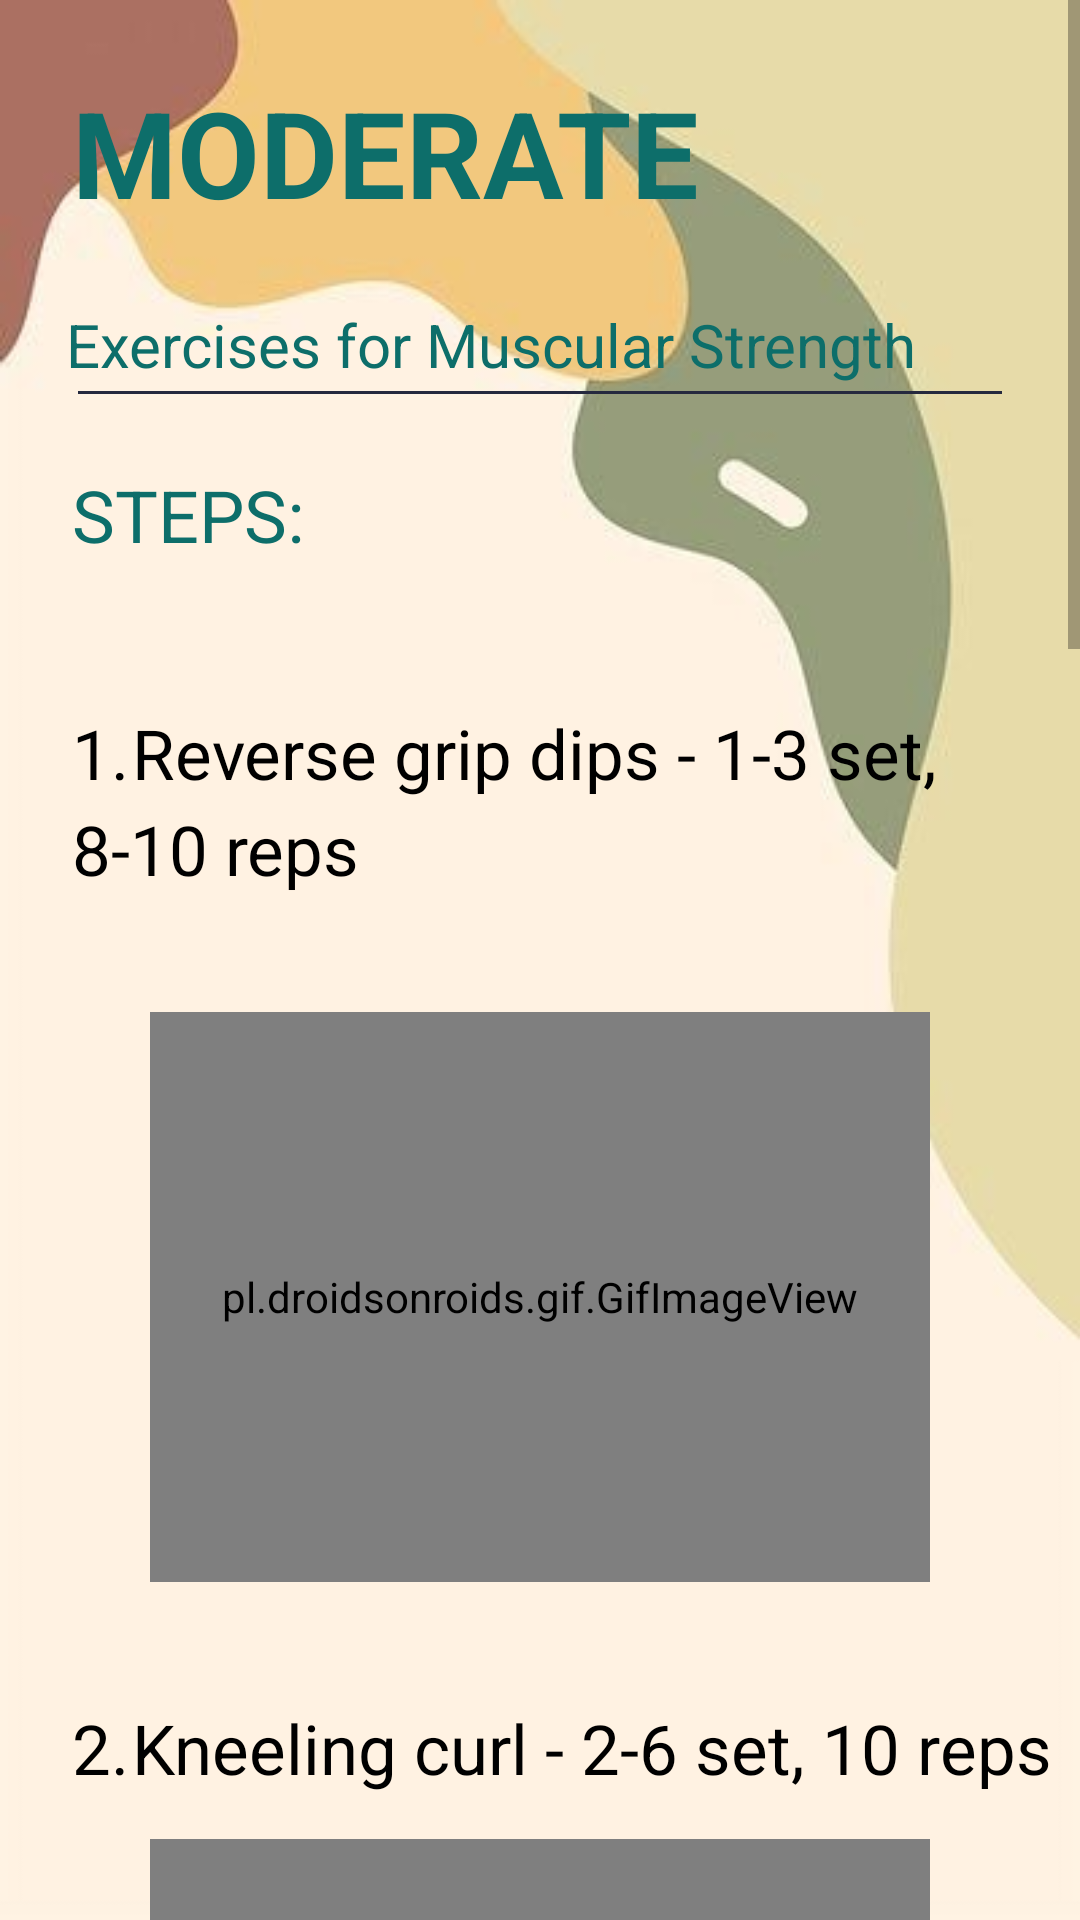

This screen was rendered from an Android layout file. Write that file and the resources it references.
<!-- AndroidManifest.xml: application theme Theme.FitMe -->
<!-- res/layout/activity_btn5.xml -->
<?xml version="1.0" encoding="utf-8"?>
<LinearLayout xmlns:android="http://schemas.android.com/apk/res/android"
    xmlns:app="http://schemas.android.com/apk/res-auto"
    xmlns:tools="http://schemas.android.com/tools"
    android:layout_width="match_parent"
    android:layout_height="match_parent"
    android:background="@drawable/bg12"
    android:orientation="vertical"
    tools:context=".btn8">

    <ScrollView
        android:layout_width="match_parent"
        android:layout_height="match_parent"
        tools:layout_editor_absoluteX="0dp"
        tools:layout_editor_absoluteY="73dp">

        <LinearLayout
            android:layout_width="match_parent"
            android:layout_height="match_parent"
            android:orientation="vertical">

            <TextView
                android:id="@+id/titlepage"
                android:layout_width="wrap_content"
                android:layout_height="wrap_content"
                android:layout_margin="24dp"
                android:layout_marginTop="24dp"
                android:lineSpacingExtra="8dp"
                android:text="MODERATE"
                android:textStyle="bold"
                android:textColor="#0d6e6a"
                android:textSize="40sp" />

            <TextView
                android:id="@+id/subtitlepage"
                android:layout_width="wrap_content"
                android:layout_height="wrap_content"
                android:layout_marginLeft="22dp"
                android:text="Exercises for Muscular Strength"
                android:textColor="#0d6e6a"
                android:textSize="20sp"/>

            <View
                android:id="@+id/divpage"
                android:layout_width="match_parent"
                android:layout_height="1dp"
                android:layout_marginStart="26dp"
                android:layout_marginTop="2dp"
                android:layout_marginEnd="26dp"
                android:background="#25293E"
                app:layout_constraintEnd_toEndOf="parent"
                app:layout_constraintStart_toStartOf="parent"
                app:layout_constraintTop_toBottomOf="@id/subtitlepage" />

            <TextView
                android:id="@+id/intropage"
                android:layout_width="wrap_content"
                android:layout_height="wrap_content"
                android:layout_margin="24dp"
                android:layout_marginTop="20dp"
                android:lineSpacingExtra="8dp"
                android:text="STEPS:"
                android:textColor="#0d6e6a"
                android:textSize="24sp"
                app:layout_constraintStart_toStartOf="parent"
                app:layout_constraintTop_toBottomOf="@id/divpage" />

            <TextView
                android:layout_width="wrap_content"
                android:layout_height="wrap_content"
                android:layout_margin="24dp"
                android:layout_marginTop="6dp"
                android:lineSpacingExtra="5dp"
                android:text="1.	Reverse grip dips - 1-3 set, 8-10 reps"
                android:textColor="#000"
                android:textSize="23sp"
                app:fontFamily="sans-serif" />

            <pl.droidsonroids.gif.GifImageView
                android:id="@+id/one"
                android:layout_width="260dp"
                android:layout_height="190dp"
                android:layout_marginTop="15dp"
                android:src="@drawable/reverse_grip_dips"
                android:layout_gravity="center"/>

            <TextView
                android:layout_width="wrap_content"
                android:layout_height="wrap_content"
                android:layout_marginStart="24dp"
                android:layout_marginLeft="24dp"
                android:layout_marginTop="40dp"
                android:lineSpacingExtra="5dp"
                android:text="2.	Kneeling curl - 2-6 set, 10 reps"
                android:textColor="#000"
                android:textSize="23sp"
                app:fontFamily="sans-serif" />

            <pl.droidsonroids.gif.GifImageView
                android:id="@+id/two"
                android:layout_width="260dp"
                android:layout_height="190dp"
                android:layout_marginTop="15dp"
                android:src="@drawable/kneeling_curl"
                android:layout_gravity="center"/>

            <TextView
                android:layout_width="wrap_content"
                android:layout_height="wrap_content"
                android:layout_marginStart="24dp"
                android:layout_marginLeft="24dp"
                android:layout_marginTop="40dp"
                android:lineSpacingExtra="5dp"
                android:text="3.	Straight arm lifts - 2-6 set, 9 reps"
                android:textColor="#000"
                android:textSize="23sp"
                app:fontFamily="sans-serif"
                app:layout_constraintEnd_toStartOf="@+id/td"
                app:layout_constraintHorizontal_bias="0.0"
                app:layout_constraintStart_toStartOf="parent"
                tools:layout_editor_absoluteY="449dp" />

            <pl.droidsonroids.gif.GifImageView
                android:id="@+id/three"
                android:layout_width="260dp"
                android:layout_height="190dp"
                android:layout_marginTop="15dp"
                android:src="@drawable/straigth_arm_lifts"
                android:layout_gravity="center"/>

            <TextView
                android:layout_width="wrap_content"
                android:layout_height="wrap_content"
                android:layout_marginStart="24dp"
                android:layout_marginLeft="24dp"
                android:layout_marginTop="40dp"
                android:lineSpacingExtra="5dp"
                android:text="4.	Concentration curls - 2-6 set, 9 reps"
                android:textColor="#000"
                android:textSize="23sp"
                app:fontFamily="sans-serif" />

            <pl.droidsonroids.gif.GifImageView
                android:id="@+id/four"
                android:layout_width="260dp"
                android:layout_height="190dp"
                android:layout_marginTop="15dp"
                android:src="@drawable/concentration_curl"
                android:layout_gravity="center"/>

            <TextView
                android:layout_width="wrap_content"
                android:layout_height="wrap_content"
                android:layout_marginStart="24dp"
                android:layout_marginLeft="24dp"
                android:layout_marginTop="40dp"
                android:lineSpacingExtra="5dp"
                android:text="5.	Hammer curls - 4-5 set, 10 reps"
                android:textColor="#000"
                android:textSize="23sp"
                app:fontFamily="sans-serif" />

            <pl.droidsonroids.gif.GifImageView
                android:id="@+id/five"
                android:layout_width="260dp"
                android:layout_height="190dp"
                android:layout_marginTop="15dp"
                android:src="@drawable/hammer_curls"
                android:layout_gravity="center"/>

            <Button
                android:id="@+id/btntry"
                android:layout_width="350dp"
                android:layout_height="wrap_content"
                android:layout_gravity="center"
                android:layout_marginTop="80dp"
                android:layout_marginBottom="40dp"
                android:background="@drawable/button2"
                android:onClick="enter"
                android:padding="9dp"
                android:text="TRY"
                android:textAlignment="center"
                android:textColor="#FFFFFF"
                android:textSize="19sp"
                app:backgroundTint="#0d6e6a"
                tools:ignore="OnClick" />
        </LinearLayout>

    </ScrollView>


</LinearLayout>
<!-- resources referenced by this layout -->
<resources>
  <!-- drawable bg12: jpg bitmap (drawable, 10122 bytes) -->
  <!-- drawable button2 (drawable) -->
  <?xml version="1.0" encoding="utf-8"?>
  <shape
      android:shape="rectangle"
      xmlns:android="http://schemas.android.com/apk/res/android">
      <solid
          android:color="#0d6e6a"/>
      <corners
          android:radius="30dp"/>
  </shape>
  <style name="Theme.FitMe" parent="Theme.MaterialComponents.DayNight.NoActionBar">
          
          <item name="colorPrimary">@color/purple_500</item>
          <item name="colorPrimaryVariant">@color/purple_700</item>
          <item name="colorOnPrimary">@color/white</item>
          
          <item name="colorSecondary">@color/teal_200</item>
          <item name="colorSecondaryVariant">@color/teal_700</item>
          <item name="colorOnSecondary">@color/black</item>
          
          <item name="android:statusBarColor" tools:targetApi="l">?attr/colorPrimaryVariant</item>
          
      </style>
  <!-- not gathered from this repository: default colours our renderer supplied (Android Studio template values) -->
  <color name="purple_500">#FF6200EE</color>
  <color name="purple_700">#FF3700B3</color>
  <color name="teal_200">#FF03DAC5</color>
  <color name="teal_700">#FF018786</color>
  <color name="black">#FF000000</color>
  <color name="white">#FFFFFFFF</color>
</resources>
